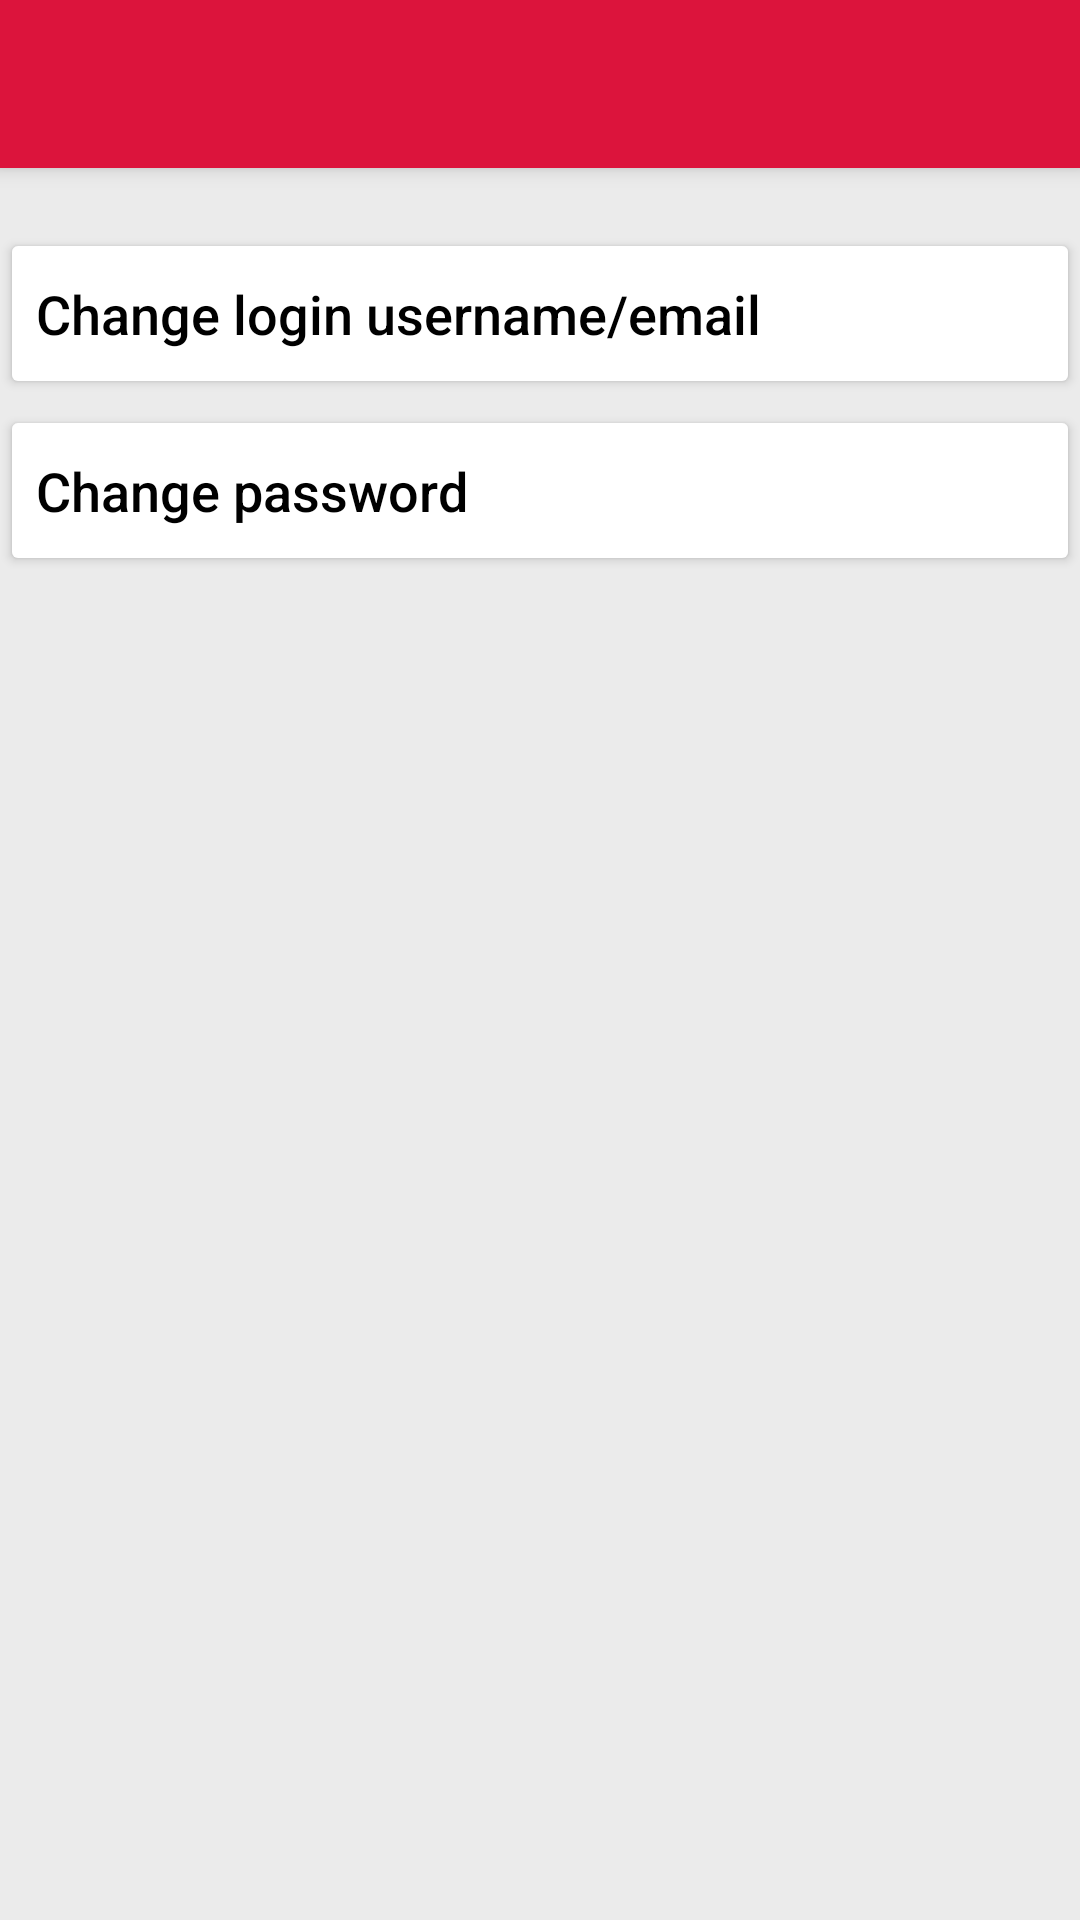

Reconstruct the res/layout file that produces this screen, plus the resources it refers to.
<!-- AndroidManifest.xml: application theme Theme.NotBlueZone -->
<!-- res/layout/fragment_account_information.xml -->
<?xml version="1.0" encoding="utf-8"?>
<RelativeLayout xmlns:android="http://schemas.android.com/apk/res/android"
    xmlns:tools="http://schemas.android.com/tools"
    android:layout_width="match_parent"
    android:layout_height="match_parent"
    xmlns:app="http://schemas.android.com/apk/res-auto"
    android:background="@color/light_grey"
    tools:context=".account.AccountProfile">

    <include
        android:id="@+id/toolbar"
        layout="@layout/toolbar" />

    <Button
        android:id="@+id/btnEditUsernameEmail"
        android:layout_width="match_parent"
        android:layout_height="57dp"
        android:layout_below="@id/toolbar"
        android:layout_marginTop="20dp"
        android:backgroundTint="@color/white"
        android:insetTop="0dp"
        android:insetBottom="0dp"
        android:text="@string/account_username_email"
        android:textAlignment="viewStart"
        android:textAllCaps="false"
        android:textColor="@color/black"
        android:textSize="18sp"
        app:cornerRadius="0dp" />

    <Button
        android:id="@+id/btnEditPassword"
        android:layout_width="match_parent"
        android:layout_height="57dp"
        android:layout_below="@+id/btnEditUsernameEmail"
        android:layout_marginTop="2dp"
        android:backgroundTint="@color/white"
        android:insetTop="0dp"
        android:insetBottom="0dp"
        android:text="@string/account_password"
        android:textAlignment="viewStart"
        android:textAllCaps="false"
        android:textColor="@color/black"
        android:textSize="18sp"
        app:cornerRadius="0dp" />
</RelativeLayout>
<!-- res/layout/toolbar.xml (included above) -->
<?xml version="1.0" encoding="utf-8"?>
<androidx.appcompat.widget.Toolbar xmlns:android="http://schemas.android.com/apk/res/android"
    xmlns:local="http://schemas.android.com/apk/res-auto"
    android:id="@+id/toolbar"
    android:layout_width="match_parent"
    android:layout_height="wrap_content"
    android:minHeight="?attr/actionBarSize"
    android:background="@color/crimson"
    android:theme="@style/ThemeOverlay.MyApp.ActionBar"
    local:popupTheme="@style/ThemeOverlay.AppCompat.Light"
    style="@style/Widget.MyApp.Toolbar.Solid"/>
<!-- resources referenced by this layout -->
<resources>
  <color name="black">#FF000000</color>
  <color name="crimson">#DC143C</color>
  <color name="light_grey">#EBEBEB</color>
  <color name="white">#FFFFFFFF</color>
  <string name="account_password">Change password</string>
  <string name="account_username_email">Change login username/email</string>
  <style name="ThemeOverlay.MyApp.ActionBar" parent="ThemeOverlay.AppCompat.ActionBar">
          <item name="android:textColorPrimary">@color/white</item>
      </style>
  <style name="Widget.MyApp.Toolbar.Solid" parent="Widget.AppCompat.ActionBar">
          <item name="android:background">@color/crimson</item>
          <item name="android:elevation" tools:ignore="NewApi">4dp</item>
      </style>
  <style name="Theme.NotBlueZone" parent="Theme.MaterialComponents.DayNight.NoActionBar">
          
          <item name="colorPrimary">@color/purple_500</item>
          <item name="colorPrimaryVariant">@color/purple_700</item>
          <item name="colorOnPrimary">@color/white</item>
          
          <item name="colorSecondary">@color/teal_200</item>
          <item name="colorSecondaryVariant">@color/teal_700</item>
          <item name="colorOnSecondary">@color/black</item>
          
      </style>
  <color name="purple_500">#FF6200EE</color>
  <color name="purple_700">#FF3700B3</color>
  <color name="teal_200">#FF03DAC5</color>
  <color name="teal_700">#FF018786</color>
</resources>
